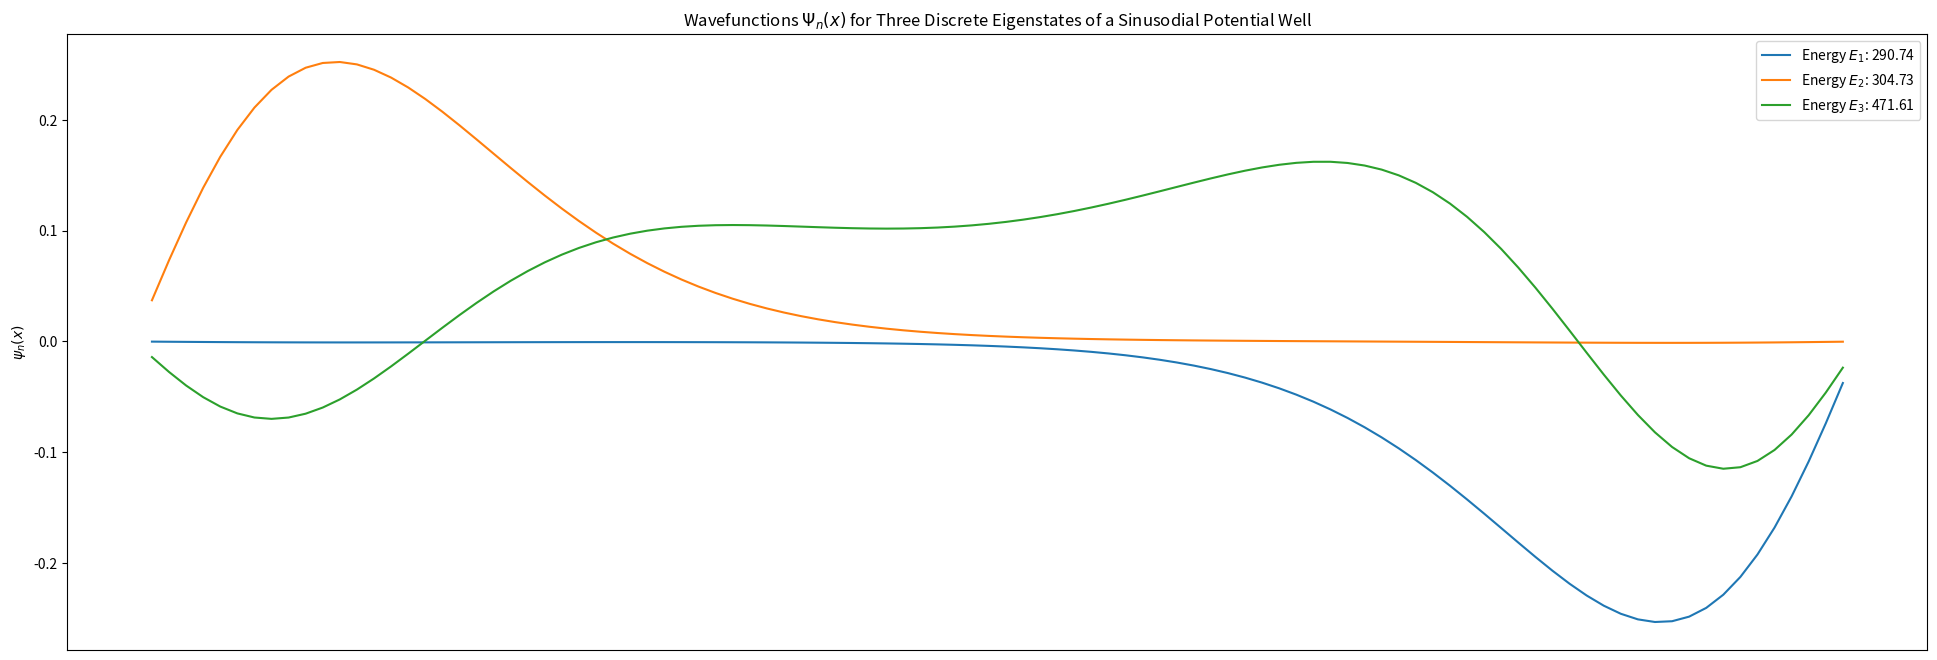

This chart was generated by the following Python code:
#!/usr/bin/env python
# coding: utf-8

# # Problem 2.62
# Similar to problem 2.61, except now the diagonal is a function of x rather than a constant due to the varying well. Lets make our life simple and do as the book said: ($\hbar=1, m=1, a=1$).
# 
# # Generating the Hamilitonian
# The following code will generate the Hamilitonian matrix for our problem. 

# In[1]:


# Create Hamiltonian Matrix
import numpy as np
import scipy.sparse.linalg as sp

def create_hamiltonian(dimension, end_point=0):
    # Let hbar = 1, m = 1.
    ham_mat = np.zeros((dimension,dimension), float)

    # Fill upper diagonal
    np.fill_diagonal(ham_mat[:,1:], -1)

    # Fill diagonal
    diag = [(2 + (500 / (dimension**2)) * np.sin(np.pi * j/dimension)) for j in range(1,dimension+1)]
    np.fill_diagonal(ham_mat, diag)

    # Fill lower diagonal
    np.fill_diagonal(ham_mat[1:], -1)

    # Retrieve vectors and values then return them
    w, v = sp.eigs(ham_mat, k=3, which='SR', return_eigenvectors=True)
    return (w,v)


# # Using the Above Hamilitonian
# Lets use our function above to generate a 100x100 matrix and find the first three energy states along with the wave function values for these three energy states. We can then see the approximate wave function by plotting the results.

# In[2]:


import matplotlib.pyplot as plt
evals, evecs = create_hamiltonian(100)

plt.figure(figsize=(24,8))

# Plot each eigenstate
for n in range(1,4):
    plt.plot(evecs.real[:, n-1], label=fr'Energy $E_{n}$: {100**2*evals.real[n-1]:.2f}')

plt.xticks([])
plt.ylabel(r'$\psi_n(x)$')
plt.title(r"Wavefunctions $\Psi_n(x)$ for Three Discrete Eigenstates of a Sinusodial Potential Well")
plt.legend()
plt.show()


# In[ ]:




